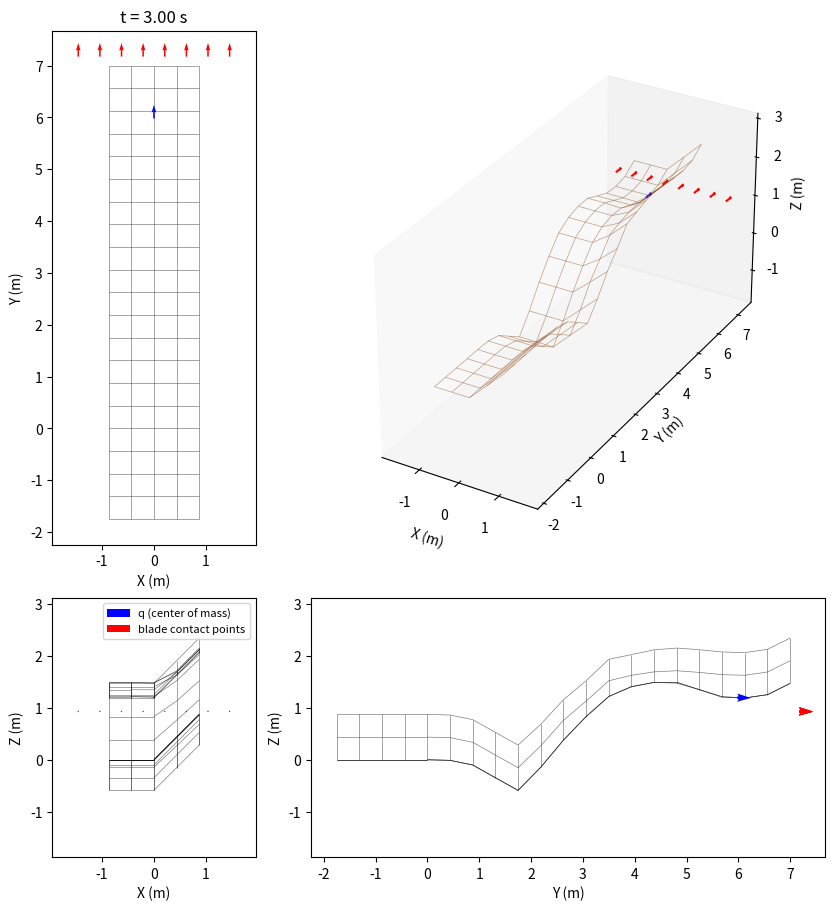

Reproduce this figure in Python. (Note: this script raises an exception after producing the figure.)
import numpy as np
import networkx as nx
import matplotlib.pyplot as plt
from PIL import Image
from matplotlib.collections import LineCollection
from matplotlib.ticker import MaxNLocator
from mpl_toolkits.mplot3d.art3d import Line3DCollection

class Surface:
    def __init__(self, is_uphill = True, is_surface_pitched: bool = False, is_surface_rolled: bool = False, is_backwards: bool = False):
        # simulation parameters
        self.division_factor    = 4
        self.b                  = 1.75
        self.offset             = np.array([0, 0, self.b]) if is_uphill else np.array([0, 0, -self.b])
        self.surface_abg        = np.array([ 0.0, 0.0, 0.0])
        self.u_split            = 0  # u-value where the grid switches to surface_abg2
        self.v_split            = 2  # u-value where the grid switches to surface_abg2
        self.transition_tiles   = 1/2 *self.b * self.division_factor # tiles over which the offset ramps down past u_split
        self.q                  = np.array([0.0, 0.0, 0.0, self.surface_abg[0], self.surface_abg[1], 0.0 if is_surface_pitched else np.pi / 2])
        self.q_dot              = np.array([2.0, 0.0, 0.0, 0.0, 0.0, 0.0]) if is_surface_pitched else np.array([0.0, 2.0, 0.0, 0.0, 0.0, 0.0]) 
        self.is_initalization   = True

        self.stop_time          = 300.0
        self.total_distance     = 0.0
        self.dt                 = 1/100 

        # Bulldozer blade parameters
        self.B1   = 2.921
        self.H    = 0.955
        self.L    = 1.2 
        # Excavation is distance-based, not timestep-based. This default takes
        # roughly five grid-cell lengths to reach the blade's full depth.
        self.max_dig_depth_per_meter = self.H / (5 * self.subdivision)
        self.blade_blend_weight      = 0.25

        if is_backwards:
            self.q_dot   *= -1
            self.u_split *= self.q_dot[0] / np.linalg.norm(self.q_dot)
            self.v_split *= self.q_dot[1] / np.linalg.norm(self.q_dot)
        self.is_backwards       = is_backwards
        self.is_surface_pitched = is_surface_pitched
        self.is_surface_sigmoid = False
        self.is_surface_rolled = is_surface_rolled
        self.log                = []
        self.blade_log          = []
        self.neighbor_log       = []
        self.grid_log           = []
        
        # set up the surface grid
        self.u_range       = (-2* self.b/2, 4 * self.b) if is_surface_pitched else (-self.b/2,     self.b/2) 
        self.v_range       = (-self.b/2,   self.b/2) if is_surface_pitched else (-2* self.b/2, 4 * self.b)
        if is_backwards:
            self.u_range       = (-2.5 * self.b, self.b/2) if is_surface_pitched else (-self.b/2,     self.b/2) 
            self.v_range       = (-self.b/2,     self.b/2) if is_surface_pitched else (-2.5 * self.b, self.b/2)
        self.us            = np.arange(self.u_range[0], self.u_range[1] + self.subdivision, self.subdivision)
        self.vs            = np.arange(self.v_range[0], self.v_range[1] + self.subdivision, self.subdivision)
        
        stop_index         = 0 if self.is_backwards else -1 
        self.stop_distance = abs(self.us[stop_index]) if is_surface_pitched else abs(self.vs[stop_index])
        
        self.surf_grid     = self._surface_grid()

        # node (x, y, z) cached as plain Python floats, indexed [i][j], so the
        # hot height lookups skip the networkx attribute dicts entirely.
        # _neighbor_deformation writes new heights here (and through to the
        # graph), so this - not surf_grid - is the live surface
        self.grid_pts = [[(self.surf_grid.nodes[(i, j)]['x'],
                           self.surf_grid.nodes[(i, j)]['y'],
                           self.surf_grid.nodes[(i, j)]['z'])
                          for j in range(len(self.vs))] for i in range(len(self.us))]

        # put the body on the surface at the start of the simulation
        neighbor_points, self.q[2] = self._point_height(self.q)
        self.log.append([0, *self.q])
        self.neighbor_log.append(np.array(neighbor_points))
        self.grid_log.append(self._grid_heights())

        # seed the blade points the same way, so blade_log stays aligned frame
        # for frame with log/neighbor_log/grid_log
        blade_points, _ = self._blade_update(travel_distance=0.0)
        self.blade_log.append(blade_points)

    @property
    def subdivision(self):
        """Grid spacing, sized relative to the dozer width self.b."""
        return self.b / self.division_factor

    def _surface_grid(self):
        R_surf     = self._rotation_lg(*self.surface_abg)
        e1, e2, e3 = R_surf[:, 0], R_surf[:, 1], R_surf[:, 2]
        G          = nx.grid_2d_graph(len(self.us), len(self.vs))
        u_start    = self.us[self.us <= self.u_split][-1]
        v_start    = self.vs[self.vs <= self.v_split][-1]
        ramp_width = max(1, round(self.transition_tiles)) * self.subdivision
        for i, u in enumerate(self.us):
            for j, v in enumerate(self.vs):
                if self.is_surface_sigmoid:
                    x = u
                    y = v
                    z = np.sin(u/3) * np.cos(y*4)
                else:
                    # full offset for * <= *_start, then a linear ramp to zero over ramp_width
                    u_clip  = np.clip((u - u_start) / ramp_width, 0.0, 1.0)
                    v_clip  = np.clip((v - v_start) / ramp_width, 0.0, 1.0)
                    
                    # w = u_clip if self.is_surface_pitched else v_clip
                    # if self.is_surface_rolled and self.is_surface_pitched:
                    w = u_clip + v_clip
                    # elif self.is_surface_rolled:
                        # w = v_clip if self.is_surface_pitched else u_clip
                        
                    x, y, z = u * e1 + v * e2 + w * self.offset * e3

                node = G.nodes[(i, j)]
                node["x"], node["y"], node["z"] = float(x), float(y), float(z)
                node["visited_last"] = False
        return G
    
    def _rotation_lg(self, a, B, g):
        """Rotation matrix: local → global frame"""
        return self._rotation_gl(a, B, g).T

    def _rotation_gl(self, a, B, g):
        """Rotation matrix: global → local frame"""
        # change to accept input array
        sa, ca = np.sin(a), np.cos(a)
        sB, cB = np.sin(B), np.cos(B)
        sg, cg = np.sin(g), np.cos(g)

        return np.array([
            [cB * cg,   sa * sB * cg - ca * sg,   ca * sB * cg + sa * sg],
            [cB * sg,   sa * sB * sg + ca * cg,   ca * sB * sg - sa * cg],
            [-sB,                      sa * cB,                  ca * cB]
        ]).T
          
    def _point_orientation(self, corners):
        """
        Roll/pitch/yaw of the center of mass crossing the current tile: pitch and
        roll come from the tile's height-field gradient (the edges' angles,
        blended the same s,t weights as _bilinear_height) read off along and
        across the direction of travel; yaw is the global-frame heading of
        q_dot, arctan2(vel_y, vel_x), so (roll, pitch, yaw) form a consistent
        ZYX Euler triple for _rotation_lg.
        """
        grad_xy = self._bilinear_gradient(self.q, corners)

        vel   = np.array(self.q_dot[:3])
        if self.is_backwards:
            vel *= -1
        speed = np.linalg.norm(vel[:2])
        if speed < 1e-9:
            return self.q[3:6].copy()

        # the velocity in the the local body frame
        fwd_xy  = vel[:2] / speed
        left_xy = np.array([-fwd_xy[1], fwd_xy[0]])
        
        s_l = np.dot(grad_xy, left_xy)  # lateral slope
        s_f = np.dot(grad_xy, fwd_xy)   # forward slope
         
        # roll  = np.arctan2(s_l, np.sqrt(1.0 + s_f**2))
        roll = 0
        pitch = np.arctan2(-s_f, 1.0)                 
        yaw   = np.arctan2(vel[1], vel[0])

        return np.array([roll, pitch, yaw])
    
    def _bilinear_gradient(self, point, corners):
        """(dh/dx, dh/dy) of the same bilinear patch _bilinear_height blends,
        found by differentiating it w.r.t. the tile's (s,t) edge parameters
        and mapping back to the xy-plane via the edge vectors."""
        (x1, y1, h1), (x2, y2, h2), (x3, y3, h3), (x4, y4, h4) = corners

        dx,  dy  = point[0] - x1, point[1] - y1
        e_s = np.array([x2 - x1, y2 - y1])
        e_t = np.array([x3 - x1, y3 - y1])
        es2, et2 = e_s @ e_s, e_t @ e_t

        s = min(max((dx * e_s[0] + dy * e_s[1]) / es2, 0.0), 1.0)
        t = min(max((dx * e_t[0] + dy * e_t[1]) / et2, 0.0), 1.0)

        dh_ds = (h2 - h1) * (1 - t) + (h4 - h3) * t
        dh_dt = (h3 - h1) * (1 - s) + (h4 - h2) * s

        # [dh/dx, dh/dy]^T = dh_ds*[ds/dx, ds/dy]^T + dh_dt*[dt/dx, dt/dy]^T,
        # [ds/dx, ds/dy]^T = e_s / (e_s . e_s),
        # [dt/dx, dt/dy]^T = e_t / (e_t . e_t).
        return dh_ds * e_s / es2 + dh_dt * e_t / et2

    def _point_height(self, point):
        neighbor_points   = self._get_neighbor_points(point)
        height_to_surface = self._bilinear_height(point, neighbor_points)
        return neighbor_points, height_to_surface

    def _get_neighbor_points(self, point):
        i, j = self._grid_cell(point)
        col_i, col_i1 = self.grid_pts[i], self.grid_pts[i + 1]
        return [col_i[j], col_i1[j], col_i[j + 1], col_i1[j + 1]]
    
    def _grid_cell(self, point):
        """(i, j) index of the grid tile containing point's (x, y), clipped to the grid."""
        i = int((point[0] - self.us[0]) // self.subdivision)
        j = int((point[1] - self.vs[0]) // self.subdivision)
        i_max, j_max = len(self.us) - 2, len(self.vs) - 2
        i = 0 if i < 0 else i_max if i > i_max else i
        j = 0 if j < 0 else j_max if j > j_max else j
        return i, j

    def _bilinear_height(self, point, corners):
        """Bilinear height at point's (x,y) from 4 corner vertices [h1,h2,h3,h4] = [(i,j),(i+1,j),(i,j+1),(i+1,j+1)]."""
        (x1, y1, h1), (x2, y2, h2), (x3, y3, h3), (x4, y4, h4) = corners

        # same bilinear as before, but on plain floats so numpy's array-function
        # dispatch (np.dot / np.clip on scalars) never runs on the hot path
        dx,   dy   = point[0] - x1, point[1] - y1
        esx,  esy  = x2 - x1, y2 - y1
        etx,  ety  = x3 - x1, y3 - y1
        s = (dx * esx + dy * esy) / (esx * esx + esy * esy)
        t = (dx * etx + dy * ety) / (etx * etx + ety * ety)
        s = 0.0 if s < 0.0 else 1.0 if s > 1.0 else s
        t = 0.0 if t < 0.0 else 1.0 if t > 1.0 else t

        return h1 * (1 - s) * (1 - t) + h2 * s * (1 - t) + h3 * (1 - s) * t + h4 * s * t
            
    def run_and_plot(self, show_neighbors: bool = False):
        self._run()

        print("Rendering GIF...")
        
        # set axis limits based on the logged data (and neighbor points, if any)
        margin = 0.5
        data          = np.array(self.log)[::2]  # every 2nd frame represented to speed up rendering
        # (frames, blade_points, 6), ordered from the right blade end to the left.
        # The point count follows the blade/grid resolution rather than being
        # fixed at the two blade endpoints.
        blade_data    = np.asarray(self.blade_log)[::2]
        neighbor_data = self.neighbor_log[::2]
        grid_z_data   = self.grid_log[::2]

        # deformation only moves heights, so x/y are fixed for the whole run and
        # a frame's surface is these two arrays plus that frame's z snapshot
        grid_x = np.array([[pt[0] for pt in col] for col in self.grid_pts])
        grid_y = np.array([[pt[1] for pt in col] for col in self.grid_pts])

        # bound the view with every height the surface takes over the run (so
        # neither the q path, the blade paths, nor a fresh cut is clipped flush
        # at a panel edge), plus the grid-neighbor points only when they will
        # actually be drawn
        bound_x = [grid_x.ravel(), blade_data[:, :, 0].ravel()]
        bound_y = [grid_y.ravel(), blade_data[:, :, 1].ravel()]
        bound_z = [np.asarray(self.grid_log).ravel(), blade_data[:, :, 2].ravel()]
        if show_neighbors:
            neighbor_pts = np.array([pt for frame in self.neighbor_log for pt in frame])
            bound_x.append(neighbor_pts[:, 0])
            bound_y.append(neighbor_pts[:, 1])
            bound_z.append(neighbor_pts[:, 2])

        all_x = np.concatenate([data[:, 1], *bound_x])
        all_y = np.concatenate([data[:, 2], *bound_y])
        all_z = np.concatenate([data[:, 3], *bound_z])
        
        cx     = (all_x.max() + all_x.min()) / 2
        cy     = (all_y.max() + all_y.min()) / 2
        cz     = (all_z.max() + all_z.min()) / 2
        half_x = (all_x.max() - all_x.min()) / 2 + margin
        half_y = (all_y.max() - all_y.min()) / 2 + margin
        half_z = (all_z.max() - all_z.min()) / 2 + margin

        # set up the figure and axes for the animation
        # 2x2 layout: top view (X-Y) | 3D view
        #             side view (X-Z)| back view (Y-Z)
        # row/column ratios match the per-axis data spans so each equal-aspect
        # panel exactly fills its slot
        w, h  = half_x + half_y, half_y + half_z
        scale = 9 / max(w, h)
        fig   = plt.figure(figsize=(w * scale, h * scale), layout='constrained')
        gs    = fig.add_gridspec(2, 2, width_ratios=[half_x, half_y],
                                 height_ratios=[half_y, half_z])
        ax_top  = fig.add_subplot(gs[0, 0])
        ax      = fig.add_subplot(gs[0, 1], projection='3d')
        ax_side = fig.add_subplot(gs[1, 0])
        ax_back = fig.add_subplot(gs[1, 1])
        
        ax.set_xlim( cx - half_x, cx + half_x)
        ax.set_ylim( cy - half_y, cy + half_y)
        ax.set_zlim( cz - half_z, cz + half_z)
        ax_top.set_xlim(cx - half_x, cx + half_x)
        ax_top.set_ylim(cy - half_y, cy + half_y)
        ax_back.set_xlim(cy - half_y, cy + half_y)
        ax_back.set_ylim(cz - half_z, cz + half_z)
        ax_side.set_xlim(cx - half_x, cx + half_x)
        ax_side.set_ylim(cz - half_z, cz + half_z)

        # pin tick spacing to whole meters so panel resizes can't switch the
        # locators to fractional steps that crowd the foreshortened 3D axes
        for a2d in (ax_top, ax_back, ax_side):
            a2d.xaxis.set_major_locator(MaxNLocator(integer=True))
            a2d.yaxis.set_major_locator(MaxNLocator(integer=True))

        # draw the surface grid. the edges never change, only the heights they
        # hang off, so each edge's two endpoints are held as (i, j) index arrays
        # and a frame's segments are a straight gather from its z snapshot
        edge_a = np.array([a for a, _ in self.surf_grid.edges()])
        edge_b = np.array([b for _, b in self.surf_grid.edges()])
        ia, ja = edge_a[:, 0], edge_a[:, 1]
        ib, jb = edge_b[:, 0], edge_b[:, 1]

        def grid_segments(z):
            """(edges, 2, 3) endpoint array for one frame's heights."""
            return np.stack([np.column_stack([grid_x[ia, ja], grid_y[ia, ja], z[ia, ja]]),
                             np.column_stack([grid_x[ib, jb], grid_y[ib, jb], z[ib, jb]])], axis=1)

        segs0      = grid_segments(grid_z_data[0])
        grid_3d    = Line3DCollection(segs0, colors='saddlebrown', linewidths=0.5, alpha=0.5, zorder=0)
        grid_back  = LineCollection(segs0[:, :, [1, 2]], colors="black", linewidths=0.5, alpha=0.5, zorder=0)
        grid_side  = LineCollection(segs0[:, :, [0, 2]], colors="black", linewidths=0.5, alpha=0.5, zorder=0)

        ax.add_collection3d(grid_3d)
        ax_back.add_collection(grid_back)
        ax_side.add_collection(grid_side)
        # the top view is x/y only, which deformation never touches, so it is
        # drawn once and left alone
        ax_top.add_collection(LineCollection(segs0[:, :, [0, 1]], colors="black",
                                             linewidths=0.5, alpha=0.5, zorder=0))

        def set_grid(i):
            segs = grid_segments(grid_z_data[i])
            grid_3d.set_segments(segs)
            grid_back.set_segments(segs[:, :, [1, 2]])
            grid_side.set_segments(segs[:, :, [0, 2]])

        # remaining plot settings
        ax.set_box_aspect((half_x, half_y, half_z), zoom=1)
        ax.grid(False)
        ax.set_xlabel("X (m)")
        ax.set_ylabel("Y (m)")
        ax.set_zlabel("Z (m)") 
        
        ax_top.set_aspect('equal')
        ax_top.grid(False)
        ax_top.set_xlabel("X (m)")
        ax_top.set_ylabel("Y (m)")
        
        ax_back.set_aspect('equal')
        ax_back.grid(False)
        ax_back.set_xlabel("Y (m)")
        ax_back.set_ylabel("Z (m)")

        ax_side.set_aspect('equal')
        ax_side.grid(False)
        ax_side.set_xlabel("X (m)")
        ax_side.set_ylabel("Z (m)")

        # green scatter artists for grid vertices within one tile length of the
        # point, updated each frame (only created when show_neighbors is set)
        green_3d = green_top = green_back = green_side = None
        if show_neighbors:
            green_3d   = ax.scatter([], [], [], color='green', s=40, zorder=5)
            green_top  = ax_top.scatter([], [], color='green', s=40, zorder=5)
            green_back = ax_back.scatter([], [], color='green', s=40, zorder=5)
            green_side = ax_side.scatter([], [], color='green', s=40, zorder=5)

        # arrows show the center of mass's orientation, i.e. the local forward
        # axis (R_lg(*q[3:6])[:, 0]) for that frame's roll/pitch/yaw, drawn at a
        # fixed fraction of a tile so they stay readable as the view bounds change
        arrow_len = self.subdivision * 0.6

        def _forward(i):
            return self._rotation_lg(*data[i, 4:7])[:, 0]
        fwd0 = _forward(0)

        # blade_data is logged by _blade_update every frame, so it already
        # reflects that frame's surface height -- unlike recomputing it here
        # against self.grid_pts, which by plot time holds only the final,
        # fully-deformed grid
        blade0 = blade_data[0]

        # blue arrow marking the center of mass q, showing q's own orientation;
        # q sticks to the surface because q[2] already comes from _point_height
        # each frame. mplot3d quiver has no in-place update, so the 3D twin of
        # each artist is held in a 1-element list and removed/recreated each frame
        q_arrow_top  = ax_top.quiver(data[0, 1], data[0, 2], fwd0[0], fwd0[1],
                                      color='blue', scale=1 / arrow_len, scale_units='xy',
                                      angles='xy', zorder=7)
        q_arrow_back = ax_back.quiver(data[0, 2], data[0, 3], fwd0[1], fwd0[2],
                                       color='blue', scale=1 / arrow_len, scale_units='xy',
                                       angles='xy', zorder=7)
        q_arrow_side = ax_side.quiver(data[0, 1], data[0, 3], fwd0[0], fwd0[2],
                                       color='blue', scale=1 / arrow_len, scale_units='xy',
                                       angles='xy', zorder=7)
        q_arrow_3d   = [None]

        # Red arrows mark every deformation contact point across the blade.
        # They are offset forward and laterally, then snapped to
        # the surface, sharing q's orientation
        blade_arrow_top  = ax_top.quiver(blade0[:, 0], blade0[:, 1],
                                          np.full(len(blade0), fwd0[0]), np.full(len(blade0), fwd0[1]),
                                          color='red', scale=1 / arrow_len, scale_units='xy',
                                          angles='xy', zorder=7)
        blade_arrow_back = ax_back.quiver(blade0[:, 1], blade0[:, 2],
                                           np.full(len(blade0), fwd0[1]), np.full(len(blade0), fwd0[2]),
                                           color='red', scale=1 / arrow_len, scale_units='xy',
                                           angles='xy', zorder=7)
        blade_arrow_side = ax_side.quiver(blade0[:, 0], blade0[:, 2],
                                           np.full(len(blade0), fwd0[0]), np.full(len(blade0), fwd0[2]),
                                           color='red', scale=1 / arrow_len, scale_units='xy',
                                           angles='xy', zorder=7)
        blade_arrow_3d   = [None]

        def set_neighbors(i):
            pts = np.asarray(neighbor_data[i]) if len(neighbor_data[i]) else np.empty((0, 3))
            green_3d._offsets3d = (pts[:, 0], pts[:, 1], pts[:, 2])
            green_top.set_offsets(pts[:, [0, 1]])
            green_back.set_offsets(pts[:, [1, 2]])
            green_side.set_offsets(pts[:, [0, 2]])

        def set_q_point(i):
            x, y, z = data[i, 1], data[i, 2], data[i, 3]
            fwd = _forward(i)
            q_arrow_top.set_offsets([[x, y]])
            q_arrow_top.set_UVC(fwd[0], fwd[1])
            q_arrow_back.set_offsets([[y, z]])
            q_arrow_back.set_UVC(fwd[1], fwd[2])
            q_arrow_side.set_offsets([[x, z]])
            q_arrow_side.set_UVC(fwd[0], fwd[2])
            if q_arrow_3d[0] is not None:
                q_arrow_3d[0].remove()
            q_arrow_3d[0] = ax.quiver(x, y, z, fwd[0], fwd[1], fwd[2],
                                       length=arrow_len, color='blue', zorder=7)

            blade = blade_data[i]
            blade_arrow_top.set_offsets(blade[:, [0, 1]])
            blade_arrow_top.set_UVC(np.full(len(blade), fwd[0]), np.full(len(blade), fwd[1]))
            blade_arrow_back.set_offsets(blade[:, [1, 2]])
            blade_arrow_back.set_UVC(np.full(len(blade), fwd[1]), np.full(len(blade), fwd[2]))
            blade_arrow_side.set_offsets(blade[:, [0, 2]])
            blade_arrow_side.set_UVC(np.full(len(blade), fwd[0]), np.full(len(blade), fwd[2]))
            if blade_arrow_3d[0] is not None:
                blade_arrow_3d[0].remove()
            blade_arrow_3d[0] = ax.quiver(blade[:, 0], blade[:, 1], blade[:, 2],
                                           np.full(len(blade), fwd[0]), np.full(len(blade), fwd[1]), np.full(len(blade), fwd[2]),
                                           length=arrow_len, color='red', zorder=7)

        if show_neighbors:
            set_neighbors(0)
        set_q_point(0)

        legend_handles = [q_arrow_side, blade_arrow_side]
        legend_labels  = ["q (center of mass)", "blade contact points"]
        if show_neighbors:
            legend_handles.append(green_side)
            legend_labels.append("grid neighbors")
        ax_side.legend(legend_handles, legend_labels, loc="upper right", fontsize=8)

        # the constrained-layout solver converges over the first few draws,
        # visibly nudging the panels; converge it now, then freeze the layout
        # so every animation frame uses identical panel positions
        ax_top.set_title(f"t = {data[0, 0]:.2f} s")
        fig.canvas.draw()

        # match the 3D ticks to the flat views' ticks (the 3D locator
        # overcrowds foreshortened axes)
        ax.set_xticks([t for t in ax_top.get_xticks()
                       if cx - half_x <= t <= cx + half_x])
        ax.set_yticks([t for t in ax_top.get_yticks()
                       if cy - half_y <= t <= cy + half_y])
        ax.set_zticks([t for t in ax_side.get_yticks()
                       if cz - half_z <= t <= cz + half_z])

        for _ in range(2):
            fig.canvas.draw()
        fig.set_layout_engine('none')

        # animation update function
        def update(i):
            set_grid(i)
            if show_neighbors:
                set_neighbors(i)
            set_q_point(i)
            ax_top.set_title(f"t = {data[i, 0]:.2f} s")

        # only the arrows, the grid collections and the title move between
        # frames. everything else - panes, ticks, tick labels, axis labels, the
        # legend - is identical throughout, so it is rasterized once here and
        # replayed under each frame. redrawing it per frame dominated the render,
        # because matplotlib re-measures every tick and axis label on each draw.
        # the artists listed per axes are ordered by zorder, since drawing them
        # by hand skips the sort a full draw would do
        flat_artists = [grid_back, grid_side]
        if show_neighbors:
            flat_artists += [green_back, green_side, green_top]
        flat_artists += [q_arrow_top, q_arrow_back, q_arrow_side,
                         blade_arrow_top, blade_arrow_back, blade_arrow_side]
        three_d       = [grid_3d] + ([green_3d] if show_neighbors else [])

        # the background has to hold no frame-specific state, or frame 0's
        # arrows and grid ghost behind the whole animation. the 3D quivers are
        # replaced rather than updated each frame, so they are simply dropped
        # and the first update() rebuilds them
        q_arrow_3d[0].remove()
        q_arrow_3d[0] = None
        blade_arrow_3d[0].remove()
        blade_arrow_3d[0] = None
        for art in flat_artists + three_d:
            art.set_visible(False)
        ax_top.set_title("")
        fig.canvas.draw()
        background = fig.canvas.copy_from_bbox(fig.bbox)
        for art in flat_artists + three_d:
            art.set_visible(True)

        fps        = 20
        frame_size = fig.canvas.get_width_height()
        frames     = []
        for i in range(len(data)):
            update(i)
            fig.canvas.restore_region(background)

            for art in flat_artists:
                art.axes.draw_artist(art)
            # Axes3D.draw is what normally refreshes these projections, so
            # bypassing it means projecting by hand. that is only valid because
            # the view angle - and with it ax.M - is fixed for the whole run
            for art in three_d + [q_arrow_3d[0], blade_arrow_3d[0]]:
                art.do_3d_projection()
                ax.draw_artist(art)
            ax_top.draw_artist(ax_top.title)

            frames.append(Image.frombuffer("RGBA", frame_size, fig.canvas.buffer_rgba(),
                                           "raw", "RGBA", 0, 1).convert("RGB"))

        # one palette shared by every frame, rather than an adaptive palette per
        # frame: the frames differ only in where a few lines sit, so frame 0's
        # colors cover the run, and matching them is far cheaper than rebuilding
        palette = frames[0].convert("P", palette=Image.ADAPTIVE, colors=128)
        frames  = [f.quantize(palette=palette, dither=Image.NONE) for f in frames]

        fname = "figures/simulation.gif"
        frames[0].save(fname, save_all=True, append_images=frames[1:],
                       duration=int(1000 / fps), loop=0)
        plt.close(fig)
        print(f"Saved {fname}")

    def _run(self):
        t = 0.0
        for _ in range(int(self.stop_time / self.dt)):
            # update variables
            t += self.dt

            q_before = self.q[:3].copy()
            neighbor_points = self._body_update()
            travel_distance = np.linalg.norm(self.q[:3] - q_before)
            blade_points, _ = self._blade_update(travel_distance)

            self.total_distance += travel_distance

            # loop termination check
            if self.total_distance >= self.stop_distance:
                break

            # log variables for plotting
            self.log.append([t, *self.q])
            self.neighbor_log.append(np.array(neighbor_points))
            self.blade_log.append(blade_points)
            self.grid_log.append(self._grid_heights())

    def _body_update(self):
        if not self.is_initalization:
            self.q += self.dt * self.q_dot
        else:
            self.is_initalization = False

        # seed the body height + orientation from the tile under the center of mass
        neighbor_points, self.q[2] = self._point_height(self.q)
        self.q[3:6]                = self._point_orientation(self._get_neighbor_points(self.q))

        return neighbor_points

    def _blade_update(self, travel_distance=0.0):
        """Deformation contact points sampled across the blade, offset from q
        by self.L forward (local +x), ±self.B1/2 laterally (local y -- right
        is -B1/2, its mirror across q left is +B1/2), and self.H/4 down
        (local -z), rotated into the global frame the same way util.py places
        the two tracks (R @ local_offset). The blade is a rigid straight edge,
        so both ends share whichever end's rotated offset sits lower, rather
        than each cutting its own (possibly shallower) depth. Each point cuts
        any ground behind it down to that height. Contact points that land in
        the same tile are aggregated, so one frame can cut each tile only once.

        Returns the right-to-left blade points, each a 6-vector
        [x, y, z, roll, pitch, yaw] (sharing q's orientation), plus each
        point's tile's 4 deformed corner neighbors.
        """
        R      = self._rotation_lg(*self.q[3:6])
        orient = self.q[3:6].copy()

        # right (-B1/2) then its mirror, left (+B1/2)
        # xyz = [self.q[:3] + R @ np.array([self.L, side * self.B1 / 2, -self.H / 4])
        #        for side in (-1.0, 1.0)]

        p0 = self.q[:3] + R @ np.array([self.L, -self.B1 / 2, -self.H / 4])
        p1 = self.q[:3] + R @ np.array([self.L,  self.B1 / 2, -self.H / 4])

        length = np.linalg.norm(p1 - p0)
        n_segments = max(1, int(np.ceil(length / self.subdivision)))

        xyz = [
        (1 - t) * p0 + t * p1
            for t in np.linspace(0.0, 1.0, n_segments + 1)
        ]

        z   = min(p[2] for p in xyz)

        contacts_by_tile = {}
        contact_points = []
        for x, y, _ in xyz:
            point = np.array([x, y, z])
            contacts_by_tile.setdefault(self._grid_cell(point), []).append(point)
            contact_points.append(point)

        self._deform_blade_tiles(contacts_by_tile, travel_distance)

        blade_points = [np.concatenate(([x, y, z], orient)) for x, y, _ in xyz]
        blade_neighbors = [self._get_neighbor_points(point) for point in contact_points]
        return blade_points, blade_neighbors

    def _deform_blade_tiles(self, contacts_by_tile, travel_distance):
        """Apply one distance-limited cut per reached tile, then soften its edge."""
        max_cut = self.max_dig_depth_per_meter * max(0.0, travel_distance)
        if max_cut == 0.0:
            return

        vel     = np.array(self.q_dot[:3])
        if self.is_backwards:
            vel *= -1

        # Determine the direct footprint first. A vertex shared by adjacent
        # touched tiles is still cut only once in this frame.
        direct_nodes = set()
        blade_z = min(point[2] for contacts in contacts_by_tile.values()
                      for point in contacts)
        for (i, j), contacts in contacts_by_tile.items():
            corners = ((i, j), (i + 1, j), (i, j + 1), (i + 1, j + 1))
            reached = any((cx - point[0]) * vel[0] + (cy - point[1]) * vel[1] < 0.0
                          for point in contacts
                          for cx, cy, _ in (self.grid_pts[ci][cj] for ci, cj in corners))
            if reached:
                direct_nodes.update(corners)

        drops = {}
        for i, j in direct_nodes:
            x, y, height = self.grid_pts[i][j]
            new_height = max(blade_z, height - max_cut)
            if new_height < height:
                drops[(i, j)] = height - new_height
                self.grid_pts[i][j] = (x, y, new_height)
                self.surf_grid.nodes[(i, j)]['z'] = new_height

        # A single surrounding vertex ring gets a smaller, capped depression.
        # This removes the abrupt one-tile step without broadening the cut
        # indefinitely across repeated frames.
        blend_drops = {}
        i_max, j_max = len(self.us) - 1, len(self.vs) - 1
        for (i, j), drop in drops.items():
            for ni in range(max(0, i - 1), min(i_max, i + 1) + 1):
                for nj in range(max(0, j - 1), min(j_max, j + 1) + 1):
                    if (ni, nj) not in direct_nodes:
                        blend_drops[(ni, nj)] = max(
                            blend_drops.get((ni, nj), 0.0),
                            drop * self.blade_blend_weight,
                        )

        for (i, j), drop in blend_drops.items():
            x, y, height = self.grid_pts[i][j]
            new_height = max(blade_z, height - drop)
            if new_height < height:
                self.grid_pts[i][j] = (x, y, new_height)
                self.surf_grid.nodes[(i, j)]['z'] = new_height

    def _grid_heights(self):
        """Snapshot of every node height, indexed [i][j], for the GIF's surface."""
        return np.array([[pt[2] for pt in col] for col in self.grid_pts])

if __name__ == "__main__":
    my_surface = Surface(is_uphill=True, is_surface_pitched=False, is_surface_rolled = True, is_backwards=False)
    my_surface.run_and_plot()
